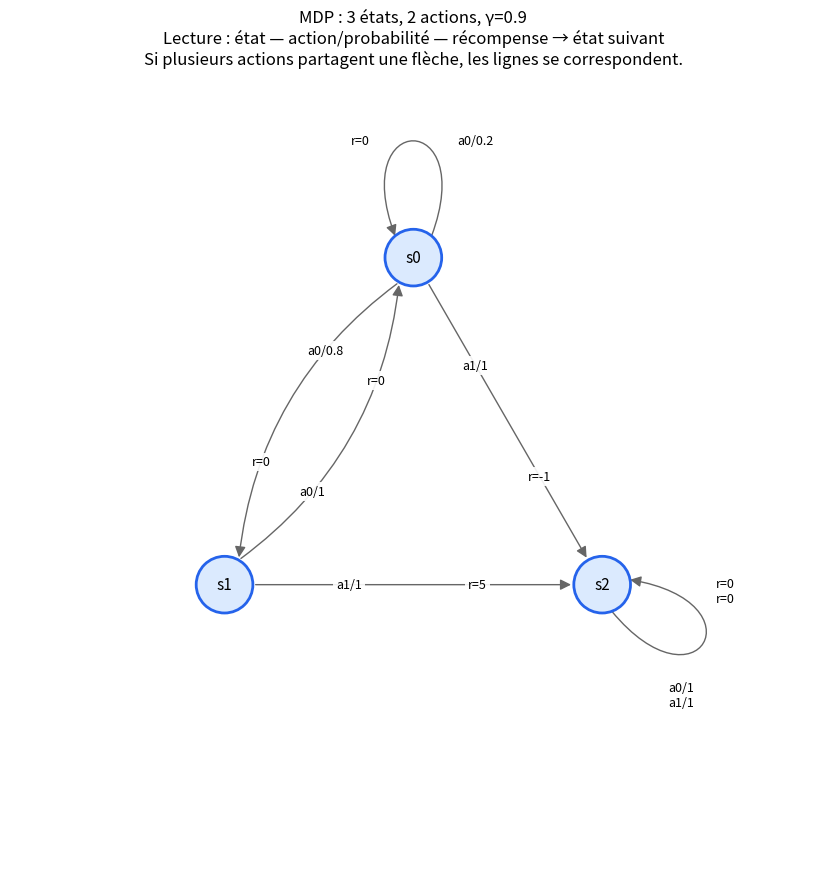

This figure's Python source:
"""Visualisation d'un MDP fini dont les transitions et récompenses sont des dictionnaires.

Dépendances : numpy, matplotlib.
Usage dans un notebook : from visualiser_mdp import visualiser_mdp
                        visualiser_mdp(mdp)
"""

import numpy as np
import matplotlib.pyplot as plt
from matplotlib.patches import Circle, FancyArrowPatch
from matplotlib.path import Path


def mdp_display(mdp, noms_etats=None, noms_actions=None, afficher=True):
    """Dessine P(s'|s,a) > 0 et R(s,a). Retourne (figure, axes).

    Une distribution entièrement nulle représente une action indisponible.
    Les autres distributions doivent sommer à 1.
    Les transitions vers un même état sont regroupées sur une flèche.
    Lecture : état -- action/probabilité -- récompense --> état suivant.
    """
    n = mdp.nb_states
    if n < 1:
        raise ValueError("Le MDP doit contenir au moins un état.")
    noms_etats = list(noms_etats) if noms_etats is not None else [f"s{s}" for s in range(n)]
    noms_actions = list(noms_actions) if noms_actions is not None else [f"a{a}" for a in range(mdp.nb_actions)]
    if len(noms_etats) != n or len(noms_actions) != mdp.nb_actions:
        raise ValueError("Le nombre de noms doit correspondre au nombre d'états/actions.")

    transitions = {}
    for s in range(n):
        for a in range(mdp.nb_actions):
            probs = np.array([mdp.transition_prob.get((s, a, sp), 0.0) for sp in range(n)], dtype=float)
            if not np.all(np.isfinite(probs)) or np.any(probs < 0) or np.any(probs > 1):
                raise ValueError(f"Probabilités invalides pour (s={s}, a={a}).")
            if np.all(probs == 0):
                continue
            if not np.isclose(probs.sum(), 1.0):
                raise ValueError(f"Les probabilités de (s={s}, a={a}) somment à {probs.sum()}, pas à 1.")
            reward = mdp.reward.get((s, a), 0.0)
            for sp, p in enumerate(probs):
                if p > 0:
                    transitions.setdefault((s, sp), []).append(
                        (f"{noms_actions[a]}/{p:.3g}", f"r={reward:.3g}")
                    )

    angles = np.linspace(0, 2 * np.pi, n, endpoint=False) + np.pi / 2
    positions = np.column_stack((np.cos(angles), np.sin(angles)))
    radius = min(0.13, 0.6 / max(n, 1))
    fig, ax = plt.subplots(figsize=(11, 9))
    label_style = dict(ha="center", va="center", fontsize=9,
                       bbox=dict(facecolor="white", edgecolor="none", alpha=0.9, pad=2))

    for (s, sp), lines in transitions.items():
        start, end = positions[s], positions[sp]
        action_label = "\n".join(line[0] for line in lines)
        reward_label = "\n".join(line[1] for line in lines)
        if s == sp:
            # Boucle située à l'extérieur du cercle des états.
            outward = start / np.linalg.norm(start)
            tangent = np.array([-outward[1], outward[0]])
            # Les deux attaches restent sur la moitié extérieure du nœud.
            # Toute la boucle est ainsi à l'extérieur du cercle des états,
            # tandis que les transitions entre états passent à l'intérieur.
            attachment_angle = np.deg2rad(40)
            p1 = start + radius * (np.cos(attachment_angle) * outward
                                   - np.sin(attachment_angle) * tangent)
            p2 = start + radius * (np.cos(attachment_angle) * outward
                                   + np.sin(attachment_angle) * tangent)
            # Réduire la largeur pour les graphes comportant beaucoup d'états.
            loop_width = min(0.30, 0.55 * np.sin(np.pi / max(n, 2)))
            loop_depth = 0.55
            control1 = start + (radius + loop_depth) * outward - loop_width * tangent
            control2 = start + (radius + loop_depth) * outward + loop_width * tangent
            path = Path([p1, control1, control2, p2],
                        [Path.MOVETO, Path.CURVE4, Path.CURVE4, Path.CURVE4])
            arrow = FancyArrowPatch(path=path,
                                    arrowstyle="-|>", mutation_scale=16, color="0.4")
            ax.add_patch(arrow)
            def point(t):
                return ((1-t)**3 * p1 + 3*(1-t)**2*t * control1
                        + 3*(1-t)*t**2 * control2 + t**3 * p2)
        else:
            direction = end - start
            unit = direction / np.linalg.norm(direction)
            p1, p2 = start + radius * unit, end - radius * unit
            curvature = 0.22 if (sp, s) in transitions else 0.0
            arrow = FancyArrowPatch(p1, p2, connectionstyle=f"arc3,rad={curvature}",
                                    arrowstyle="-|>", mutation_scale=16, color="0.4")
            ax.add_patch(arrow)
            # Points sur la courbe quadratique utilisée par arc3.
            dx, dy = p2 - p1
            control = (p1 + p2) / 2 + curvature * np.array([dy, -dx])
            def point(t):
                return (1-t)**2 * p1 + 2*(1-t)*t * control + t**2 * p2
        if s == sp:
            # Placer les étiquettes hors de la boucle pour ne pas la masquer.
            # L'alignement les fait s'étendre de part et d'autre de la boucle.
            action_pos = point(0.30) - 0.10 * tangent + 0.07 * outward
            reward_pos = point(0.70) + 0.10 * tangent + 0.07 * outward
            action_style = dict(label_style)
            reward_style = dict(label_style)
            if abs(tangent[0]) >= abs(tangent[1]):
                action_style['ha'] = 'right' if tangent[0] > 0 else 'left'
                reward_style['ha'] = 'left' if tangent[0] > 0 else 'right'
            else:
                action_style['va'] = 'top' if tangent[1] > 0 else 'bottom'
                reward_style['va'] = 'bottom' if tangent[1] > 0 else 'top'
            ax.text(*action_pos, action_label, **action_style)
            ax.text(*reward_pos, reward_label, **reward_style)
        else:
            ax.text(*point(0.30), action_label, **label_style)
            ax.text(*point(0.70), reward_label, **label_style)

    for s, pos in enumerate(positions):
        ax.add_patch(Circle(pos, radius, facecolor="#dbeafe", edgecolor="#2563eb", linewidth=2, zorder=3))
        ax.text(*pos, noms_etats[s], ha="center", va="center", fontsize=11, zorder=4)

    ax.set_title(f"MDP : {n} états, {mdp.nb_actions} actions, γ={mdp.gamma}\n"
                 "Lecture : état — action/probabilité — récompense → état suivant\n"
                 "Si plusieurs actions partagent une flèche, les lignes se correspondent.")
    ax.set_aspect("equal")
    ax.set_xlim(-1.85, 1.85)
    ax.set_ylim(-1.85, 1.85)
    ax.axis("off")
    fig.tight_layout()
    if afficher:
        plt.show()
    return fig, ax


if __name__ == "__main__":
    from types import SimpleNamespace

    # Les entrées absentes valent zéro. Chaque action disponible somme à 1.
    mdp = SimpleNamespace(
        nb_states=3,
        nb_actions=2,
        gamma=0.9,
        transition_prob={
            (0, 0, 0): 0.2, (0, 0, 1): 0.8,
            (0, 1, 2): 1.0,
            (1, 0, 0): 1.0,
            (1, 1, 2): 1.0,
            (2, 0, 2): 1.0,
            (2, 1, 2): 1.0,
        },
        reward={(0, 0): 0, (0, 1): -1, (1, 0): 0,
                 (1, 1): 5, (2, 0): 0, (2, 1): 0},
    )
    mdp_display(mdp)
